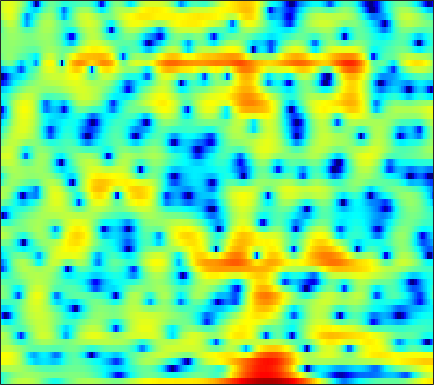

Data behind this chart, as committed beside it:
-4.3089, -3.1552, -1.8188, -0.71681, -0.0098961, 0.78279, 1.4096, 1.7869, 2.1607, 2.4199, 2.5565, 2.5958, 2.5313, 2.3578, 2.1523, 1.7784, 1.2924, 0.84676, 0.16579, -0.63216, -1.5211, -2.2499, -3.1362, -3.9186
-3.738, -3.11, -2.293, -1.535, -1.022, -0.4188, 0.08244, 0.393, 0.7237, 0.9629, 1.116, 1.179, 1.203, 1.165, 1.098, 0.9711, 0.8062, 0.6632, 0.4625, 0.2595, 0.06299, -0.0729, -0.2307, -0.3557
1.204, 1.384, 1.588, 1.736, 1.808, 1.845, 1.81, 1.732, 1.565, 1.328, 1.034, 0.7813, 0.4127, 0.02411, -0.2627, -0.6388, -1.003, -1.241, -1.526, -1.751, -1.923, -2.015, -2.094, -2.107
4.666, 4.74, 4.742, 4.621, 4.441, 4.079, 3.556, 3.049, 2.209, 1.174, -0.07857, -1.16, -2.793, -4.515, -5.718, -6.886, -7.317, -7.219, -6.827, -6.541, -6.438, -6.567, -6.916, -7.381
4.831, 4.974, 5.039, 4.937, 4.75, 4.354, 3.771, 3.189, 2.224, 1.008, -0.5286, -1.921, -4.056, -6.437, -8.06, -9.109, -8.511, -7.622, -6.586, -5.978, -5.876, -6.157, -7.032, -8.445
2.131, 2.398, 2.579, 2.572, 2.46, 2.186, 1.805, 1.466, 0.9534, 0.4266, -0.09879, -0.465, -0.8877, -1.218, -1.393, -1.512, -1.533, -1.514, -1.463, -1.433, -1.471, -1.53, -1.647, -1.785
1.339, 1.434, 1.312, 0.9208, 0.4576, -0.3531, -1.329, -2.098, -3.007, -3.517, -3.444, -3.054, -2.277, -1.429, -0.8315, -0.1126, 0.4683, 0.8138, 1.156, 1.358, 1.42, 1.392, 1.252, 1.024
2.258, 1.994, 1.439, 0.6293, -0.2032, -1.687, -3.762, -5.897, -10.03, -14.87, -11.7, -7.872, -4.267, -1.799, -0.4156, 0.9681, 1.965, 2.509, 2.993, 3.228, 3.235, 3.088, 2.682, 2.035
0.105, -0.2632, -0.744, -1.194, -1.518, -1.923, -2.277, -2.476, -2.599, -2.444, -1.986, -1.471, -0.6411, 0.2202, 0.8518, 1.596, 2.188, 2.51, 2.781, 2.858, 2.74, 2.522, 2.039, 1.34
-5.02, -5.787, -6.374, -6.285, -5.846, -4.97, -3.984, -3.235, -2.303, -1.425, -0.607, -0.03175, 0.6736, 1.306, 1.721, 2.179, 2.522, 2.696, 2.803, 2.767, 2.59, 2.367, 1.948, 1.418
-11.79, -15.93, -28.91, -18.12, -12.82, -8.639, -5.89, -4.302, -2.618, -1.256, -0.1357, 0.5743, 1.378, 2.03, 2.424, 2.812, 3.057, 3.144, 3.142, 2.998, 2.714, 2.425, 1.936, 1.342
-6.939, -7.101, -7.074, -6.571, -5.922, -4.84, -3.643, -2.766, -1.63, -0.5725, 0.3826, 1.037, 1.801, 2.448, 2.829, 3.181, 3.354, 3.36, 3.2, 2.853, 2.319, 1.811, 1.018, 0.1337
-3.171, -2.869, -2.689, -2.637, -2.633, -2.637, -2.569, -2.403, -1.936, -1.135, -0.09523, 0.7413, 1.811, 2.7, 3.228, 3.731, 3.969, 3.944, 3.635, 2.989, 2.001, 1.015, -0.6484, -2.687
0.2834, 0.08276, -0.3911, -1.222, -2.151, -3.96, -6.737, -9.704, -12.83, -8.785, -4.262, -1.813, 0.6283, 2.353, 3.289, 4.132, 4.549, 4.614, 4.365, 3.721, 2.643, 1.49, -0.5608, -3.398
0.1981, -0.1316, -0.6925, -1.434, -2.144, -3.265, -4.514, -5.324, -5.647, -4.71, -3.006, -1.633, -0.02717, 1.266, 2.028, 2.749, 3.155, 3.276, 3.198, 2.853, 2.274, 1.698, 0.7864, -0.197
-1.488, -1.62, -1.773, -1.885, -1.941, -1.955, -1.906, -1.776, -1.48, -1.034, -0.4655, 0.002163, 0.6325, 1.207, 1.564, 1.934, 2.168, 2.243, 2.21, 2.038, 1.736, 1.442, 0.9647, 0.4222
-4.444, -4.383, -4.002, -3.349, -2.783, -2.026, -1.295, -0.7906, -0.181, 0.359, 0.8306, 1.119, 1.452, 1.712, 1.835, 1.946, 2.006, 2.014, 1.978, 1.895, 1.739, 1.566, 1.233, 0.7714
-13.6, -13.11, -9.677, -6.416, -4.469, -2.464, -0.9335, -0.04156, 0.8518, 1.481, 1.886, 2.047, 2.079, 1.957, 1.782, 1.504, 1.245, 1.112, 1.101, 1.252, 1.5, 1.676, 1.808, 1.715
-10.7, -10.16, -7.878, -5.217, -3.484, -1.6, -0.2052, 0.5729, 1.312, 1.727, 1.833, 1.73, 1.307, 0.4962, -0.3596, -1.935, -3.97, -5.352, -5.591, -3.688, -1.385, 0.06107, 1.525, 2.457
-7.238, -6.086, -4.706, -3.52, -2.748, -1.897, -1.3, -1.015, -0.8056, -0.7761, -0.9277, -1.127, -1.559, -2.288, -3.13, -4.754, -7.065, -9.008, -9.298, -6.275, -3.14, -1.263, 0.6328, 2.008
-5.37, -4.367, -3.438, -2.896, -2.713, -2.79, -3.18, -3.672, -4.532, -5.413, -5.915, -5.917, -5.45, -4.748, -4.273, -3.752, -3.32, -2.969, -2.352, -1.53, -0.5716, 0.1633, 1.085, 1.905
-0.4136, -0.4137, -0.5136, -0.792, -1.184, -2.029, -3.358, -4.801, -7.68, -12.75, -28.11, -19.06, -10.43, -6.469, -4.544, -2.743, -1.507, -0.8058, -0.1037, 0.3943, 0.7575, 0.9525, 1.15, 1.33
2.551, 2.202, 1.734, 1.215, 0.7563, 0.04657, -0.8454, -1.628, -2.758, -3.788, -4.267, -4.097, -3.201, -1.996, -1.111, -0.103, 0.6464, 1.029, 1.281, 1.236, 0.8514, 0.3246, -0.7326, -2.163
1.549, 1.134, 0.703, 0.3935, 0.2268, 0.05118, -0.09493, -0.1894, -0.2872, -0.3068, -0.2081, -0.0424, 0.2782, 0.6818, 0.9895, 1.343, 1.596, 1.666, 1.573, 1.213, 0.5045, -0.321, -1.954, -4.43
-3.398, -3.988, -4.132, -3.71, -3.203, -2.51, -1.871, -1.456, -0.977, -0.5577, -0.1872, 0.08588, 0.434, 0.7648, 0.9964, 1.256, 1.445, 1.516, 1.517, 1.371, 1.083, 0.7736, 0.2712, -0.2438
-14.95, -23.23, -15.02, -9.662, -7.35, -5.312, -3.974, -3.242, -2.501, -1.923, -1.437, -1.109, -0.6814, -0.2761, 0.01733, 0.4073, 0.7572, 1.001, 1.278, 1.495, 1.648, 1.728, 1.8, 1.849
-6.055, -6.858, -6.893, -6.175, -5.542, -4.822, -4.336, -4.107, -3.909, -3.75, -3.514, -3.27, -2.845, -2.319, -1.886, -1.277, -0.6399, -0.1535, 0.4803, 1.098, 1.663, 2.04, 2.465, 2.794
-0.2842, -0.8043, -1.414, -1.978, -2.438, -3.201, -4.182, -5.093, -6.455, -7.667, -8.177, -7.904, -7.029, -6.009, -5.285, -4.406, -3.45, -2.651, -1.456, -0.2118, 0.9708, 1.757, 2.627, 3.272
2.186, 1.794, 1.183, 0.406, -0.3263, -1.659, -3.565, -5.559, -9.509, -16.93, -26.18, -16.2, -11.5, -9.826, -9.645, -10.34, -10.76, -9.428, -6.07, -2.892, -0.4124, 1.024, 2.451, 3.414
1.546, 1.58, 1.558, 1.345, 1.022, 0.3283, -0.7027, -1.673, -3.136, -4.532, -5.503, -5.841, -6.125, -6.696, -7.591, -9.524, -11.2, -9.943, -6.119, -2.756, -0.2787, 1.093, 2.399, 3.205
-3.304, -1.894, -0.4733, 0.4405, 0.82, 1.03, 0.9583, 0.7626, 0.3801, -0.04375, -0.4737, -0.771, -1.141, -1.465, -1.671, -1.823, -1.697, -1.373, -0.6572, 0.1919, 0.998, 1.492, 1.945, 2.123
-5.575, -3.509, -1.548, -0.2222, 0.4563, 1.019, 1.299, 1.367, 1.329, 1.197, 1.036, 0.9043, 0.7575, 0.6485, 0.6062, 0.6083, 0.6786, 0.7603, 0.8851, 0.9883, 1.007, 0.9323, 0.6938, 0.2721
-1.044, -0.4168, 0.3717, 1.002, 1.358, 1.632, 1.705, 1.656, 1.484, 1.234, 1.003, 0.8648, 0.7772, 0.7879, 0.8595, 0.9909, 1.113, 1.173, 1.151, 0.9962, 0.6528, 0.2508, -0.5051, -1.545
2.007, 2.302, 2.62, 2.789, 2.784, 2.599, 2.184, 1.718, 0.9125, -0.01577, -0.8826, -1.317, -1.43, -1.008, -0.5011, 0.2154, 0.8047, 1.115, 1.306, 1.22, 0.8308, 0.3197, -0.6916, -2.194
3.064, 3.38, 3.644, 3.699, 3.561, 3.108, 2.275, 1.331, -0.477, -3.169, -7.396, -11.84, -11.8, -6.458, -3.775, -1.433, 0.0326, 0.7119, 1.22, 1.326, 1.099, 0.7278, -0.03163, -1.06
1.75, 2.294, 2.812, 3.08, 3.112, 2.869, 2.274, 1.57, 0.2544, -1.497, -3.49, -4.67, -4.862, -3.587, -2.406, -1.089, -0.191, 0.2076, 0.4244, 0.3576, 0.07687, -0.228, -0.7155, -1.214
-0.5043, 0.3931, 1.354, 2.041, 2.389, 2.631, 2.633, 2.491, 2.136, 1.661, 1.185, 0.8878, 0.6207, 0.4915, 0.4348, 0.3436, 0.1078, -0.1817, -0.7685, -1.534, -2.41, -3.058, -3.736, -4.112
-2.514, -1.336, 0.002419, 1.095, 1.743, 2.426, 2.905, 3.136, 3.293, 3.299, 3.178, 3.012, 2.709, 2.291, 1.886, 1.185, 0.2556, -0.6326, -2.116, -4.059, -6.566, -8.846, -11.86, -12.44
-4.463, -3.162, -1.597, -0.2104, 0.715, 1.765, 2.606, 3.098, 3.576, 3.852, 3.915, 3.83, 3.542, 3.049, 2.536, 1.632, 0.4702, -0.6098, -2.371, -4.593, -7.431, -10.03, -13.67, -14.43
-6.979, -5.637, -3.837, -2.088, -0.8451, 0.6362, 1.874, 2.632, 3.399, 3.897, 4.129, 4.136, 3.908, 3.424, 2.902, 1.995, 0.868, -0.1124, -1.565, -3.096, -4.61, -5.633, -6.684, -7.217
-12.1, -10.52, -7.486, -4.475, -2.52, -0.3216, 1.419, 2.447, 3.49, 4.176, 4.54, 4.609, 4.423, 3.931, 3.366, 2.37, 1.103, 0.008599, -1.57, -3.152, -4.544, -5.342, -6.073, -6.427
-19.61, -15.3, -9.176, -5.016, -2.642, -0.1933, 1.671, 2.765, 3.877, 4.632, 5.034, 5.109, 4.929, 4.407, 3.765, 2.557, 0.9079, -0.6646, -3.31, -6.608, -10.01, -11.21, -10.19, -8.678
-6.3, -5.672, -4.263, -2.574, -1.325, 0.2417, 1.615, 2.494, 3.433, 4.11, 4.509, 4.621, 4.512, 4.085, 3.543, 2.477, 0.9537, -0.5528, -3.188, -6.705, -10.79, -12.05, -9.945, -7.679
-4.751, -4.397, -3.701, -2.782, -2.015, -0.9592, 0.06432, 0.7678, 1.59, 2.23, 2.699, 2.928, 3.028, 2.903, 2.668, 2.155, 1.407, 0.7175, -0.2922, -1.323, -2.137, -2.507, -2.634, -2.458
-7.551, -7.339, -6.725, -5.813, -4.98, -3.841, -2.758, -2.013, -1.124, -0.3604, 0.2624, 0.6342, 1.018, 1.27, 1.361, 1.378, 1.3, 1.189, 0.9944, 0.7967, 0.6363, 0.5548, 0.5271, 0.58
-14.95, -15.04, -13.27, -10.84, -9.201, -7.354, -5.894, -5, -4.014, -3.143, -2.389, -1.873, -1.214, -0.6117, -0.2148, 0.2457, 0.6431, 0.8986, 1.177, 1.427, 1.632, 1.775, 1.936, 2.067
-21.16, -21.89, -16.77, -12.7, -10.58, -8.759, -7.675, -7.178, -6.689, -6.202, -5.44, -4.685, -3.626, -2.612, -1.89, -1.021, -0.246, 0.3019, 1.007, 1.636, 2.172, 2.496, 2.8, 2.97
-9.518, -8.827, -7.692, -6.646, -6.133, -5.997, -6.678, -7.864, -10.47, -13.16, -11.28, -8.585, -5.801, -4.091, -3.264, -2.415, -1.527, -0.6737, 0.6821, 2.002, 3.111, 3.704, 4.164, 4.224
-3.159, -1.974, -0.9599, -0.3917, -0.349, -0.761, -1.832, -3.186, -5.591, -7.766, -7.078, -5.562, -4.133, -3.92, -4.783, -7.645, -10.44, -7.285, -2.017, 1.494, 3.731, 4.777, 5.466, 5.404
-0.5976, -0.09853, 0.4278, 0.6826, 0.7127, 0.5373, 0.1235, -0.2886, -0.8921, -1.421, -1.778, -1.973, -2.425, -3.164, -4.027, -5.415, -5.95, -4.913, -2.434, -0.1371, 1.551, 2.404, 3.024, 3.063
0.1258, 0.2856, 0.4908, 0.6076, 0.6503, 0.5993, 0.4506, 0.293, 0.0297, -0.2227, -0.5082, -0.7278, -1.002, -1.284, -1.445, -1.517, -1.382, -1.085, -0.5077, 0.1673, 0.7585, 1.081, 1.314, 1.292
0.0839, 0.2594, 0.4601, 0.6375, 0.7149, 0.7468, 0.7019, 0.6184, 0.4669, 0.2825, 0.09416, -0.04073, -0.161, -0.2349, -0.2412, -0.1754, -0.01454, 0.1448, 0.3872, 0.6346, 0.8188, 0.8871, 0.8453, 0.6512
-0.6448, -0.2057, 0.2994, 0.6769, 0.8508, 0.956, 0.914, 0.7996, 0.5712, 0.2741, 0.005541, -0.1512, -0.285, -0.2731, -0.1867, 0.008628, 0.2853, 0.5014, 0.7763, 0.9777, 1.091, 1.1, 0.9804, 0.6929
-1.72, -0.6597, 0.428, 1.101, 1.389, 1.484, 1.274, 0.9436, 0.2993, -0.4846, -1.285, -1.764, -2.099, -1.97, -1.616, -0.95, -0.2444, 0.2599, 0.8322, 1.25, 1.499, 1.563, 1.492, 1.214
-1.133, 0.326, 1.654, 2.435, 2.699, 2.631, 2.096, 1.368, -0.09155, -2.167, -5.025, -7.532, -9.556, -7.834, -5.716, -3.308, -1.536, -0.5034, 0.5532, 1.324, 1.804, 1.979, 1.968, 1.689
1.444, 2.411, 3.34, 3.889, 4.007, 3.785, 3.091, 2.231, 0.564, -1.812, -5.04, -7.964, -10.59, -8.971, -6.959, -4.776, -3.075, -2.024, -0.8125, 0.1838, 0.9116, 1.25, 1.358, 1.057
2.633, 3.307, 3.985, 4.339, 4.393, 4.171, 3.6, 2.945, 1.787, 0.3323, -1.299, -2.553, -4.051, -5.349, -6.168, -7.017, -7.089, -6.398, -4.751, -3.003, -1.577, -0.8319, -0.295, -0.327
2.649, 3.234, 3.791, 4.076, 4.13, 3.969, 3.56, 3.09, 2.259, 1.185, -0.1121, -1.256, -3.078, -5.455, -7.903, -13.16, -29.58, -17.53, -9.573, -5.706, -3.368, -2.234, -1.303, -0.9294
